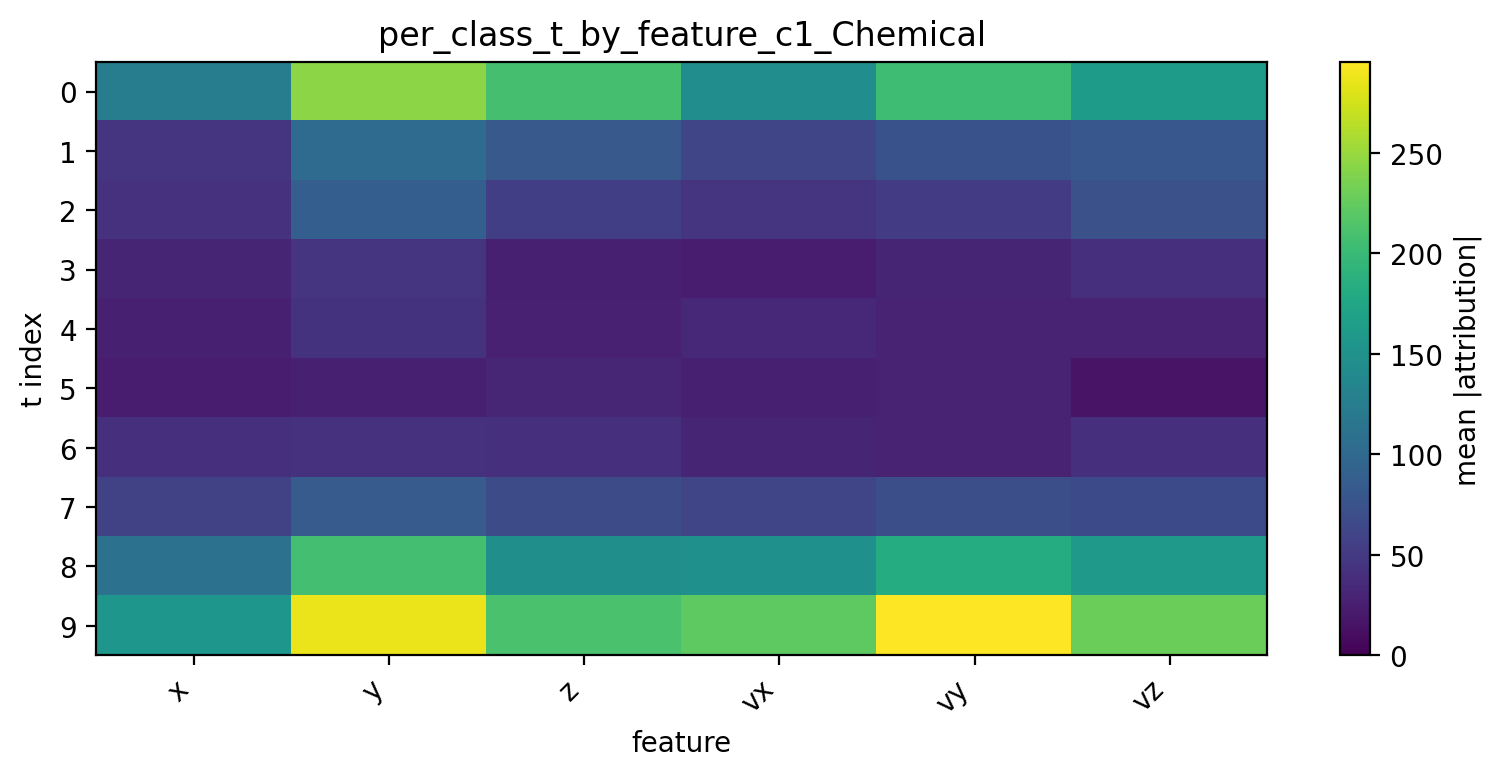

The file beside this chart, header and first rows:
t, x, y, z, vx, vy, vz
0, 124.2, 244, 207.8, 144.8, 203.8, 162.8
1, 45.36, 103.5, 82.78, 61.8, 74.74, 80.51
2, 42.01, 88.54, 54.36, 44.02, 50.9, 73.49
3, 30.33, 45.27, 25.99, 23.02, 30.01, 41.12
4, 25.85, 42.75, 27.47, 34.31, 29.42, 27.74
5, 23.3, 26.46, 31.69, 26.47, 28.67, 16.13
6, 40.83, 42.13, 40.46, 30.93, 27.92, 41.42
7, 58.01, 84.45, 67.26, 61.45, 70.55, 66.65
8, 110, 207.3, 147.6, 147.9, 183.4, 158.2
9, 155.2, 287, 211.1, 222.1, 295.3, 228.5
